Run: headless pygame with SDL's dummy video driver; simulated clock (each Clock.tick advances the game by its frame time, no real sleeping); random seed 0; keys injected as events and as key.get_pressed() state; no mouse input.
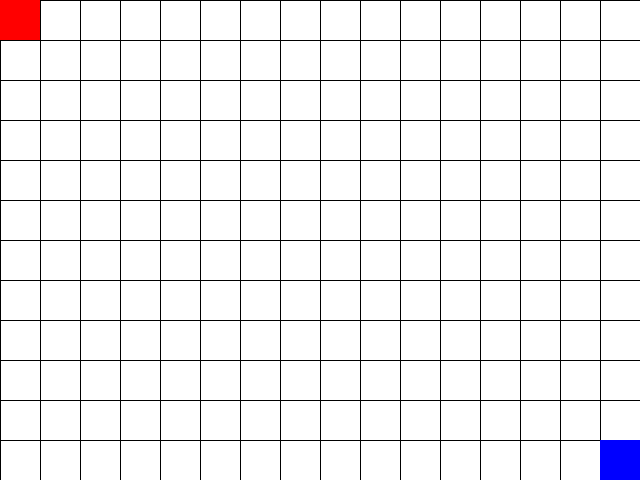
Frame 1 of 4 · flips 1–60 · no input
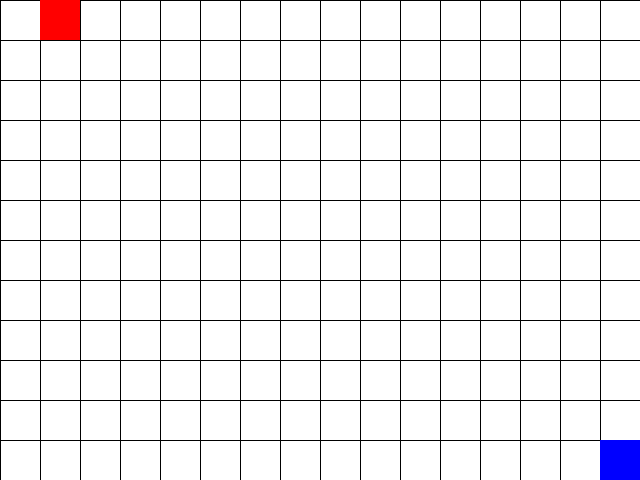
Frame 2 of 4 · flips 61–180 · tapped SPACE, RETURN · held RIGHT (→), D
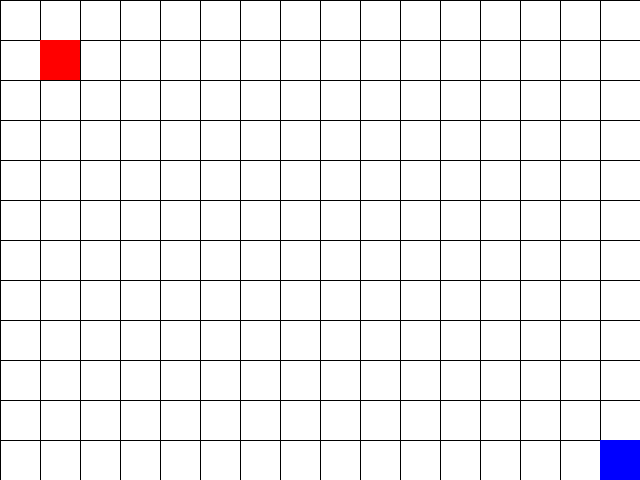
Frame 3 of 4 · flips 181–300 · held DOWN (↓), S
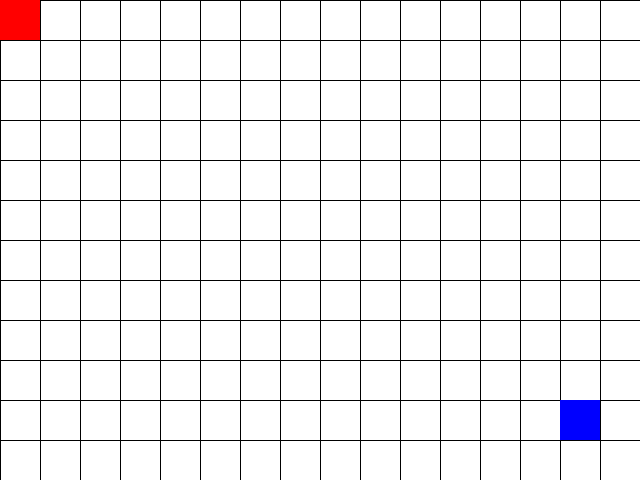
Frame 4 of 4 · flips 301–420 · held LEFT (←), A, UP (↑), W

The pygame program that drew these frames:

import pygame
import sys

# Initialize Pygame
pygame.init()

# Set up the window
WIDTH, HEIGHT = 640, 480
GRID_SIZE = 40
GRID_WIDTH, GRID_HEIGHT = WIDTH // GRID_SIZE, HEIGHT // GRID_SIZE
WINDOW = pygame.display.set_mode((WIDTH, HEIGHT))
pygame.display.set_caption("Grid Movement Game")

# Colors
WHITE = (255, 255, 255)
RED = (255, 0, 0)
BLUE = (0, 0, 255)
BLACK = (0, 0, 0)

# Player
player1_x, player1_y = 0, 0
player2_x, player2_y = GRID_WIDTH - 1, GRID_HEIGHT - 1
move_speed = 1  # Number of squares the player moves at a time

# Main game loop
def main():
    global player1_x, player1_y, player2_x, player2_y

    running = True

    while running:
        # Handle events
        for event in pygame.event.get():
            if event.type == pygame.QUIT:
                pygame.quit()
                sys.exit()
            elif event.type == pygame.KEYDOWN:
                # Player 1 movement with WASD
                if event.key == pygame.K_a and player1_x > 0:
                    player1_x -= move_speed
                elif event.key == pygame.K_d and player1_x < GRID_WIDTH - 1:
                    player1_x += move_speed
                elif event.key == pygame.K_w and player1_y > 0:
                    player1_y -= move_speed
                elif event.key == pygame.K_s and player1_y < GRID_HEIGHT - 1:
                    player1_y += move_speed
                # Player 2 movement with arrow keys
                elif event.key == pygame.K_LEFT and player2_x > 0:
                    player2_x -= move_speed
                elif event.key == pygame.K_RIGHT and player2_x < GRID_WIDTH - 1:
                    player2_x += move_speed
                elif event.key == pygame.K_UP and player2_y > 0:
                    player2_y -= move_speed
                elif event.key == pygame.K_DOWN and player2_y < GRID_HEIGHT - 1:
                    player2_y += move_speed

        # Draw grid
        WINDOW.fill(WHITE)
        for x in range(0, WIDTH, GRID_SIZE):
            pygame.draw.line(WINDOW, BLACK, (x, 0), (x, HEIGHT))
        for y in range(0, HEIGHT, GRID_SIZE):
            pygame.draw.line(WINDOW, BLACK, (0, y), (WIDTH, y))

        # Draw players
        pygame.draw.rect(WINDOW, RED, (player1_x * GRID_SIZE, player1_y * GRID_SIZE, GRID_SIZE, GRID_SIZE))
        pygame.draw.rect(WINDOW, BLUE, (player2_x * GRID_SIZE, player2_y * GRID_SIZE, GRID_SIZE, GRID_SIZE))

        pygame.display.update()

# Run the game
if __name__ == "__main__":
    main()
